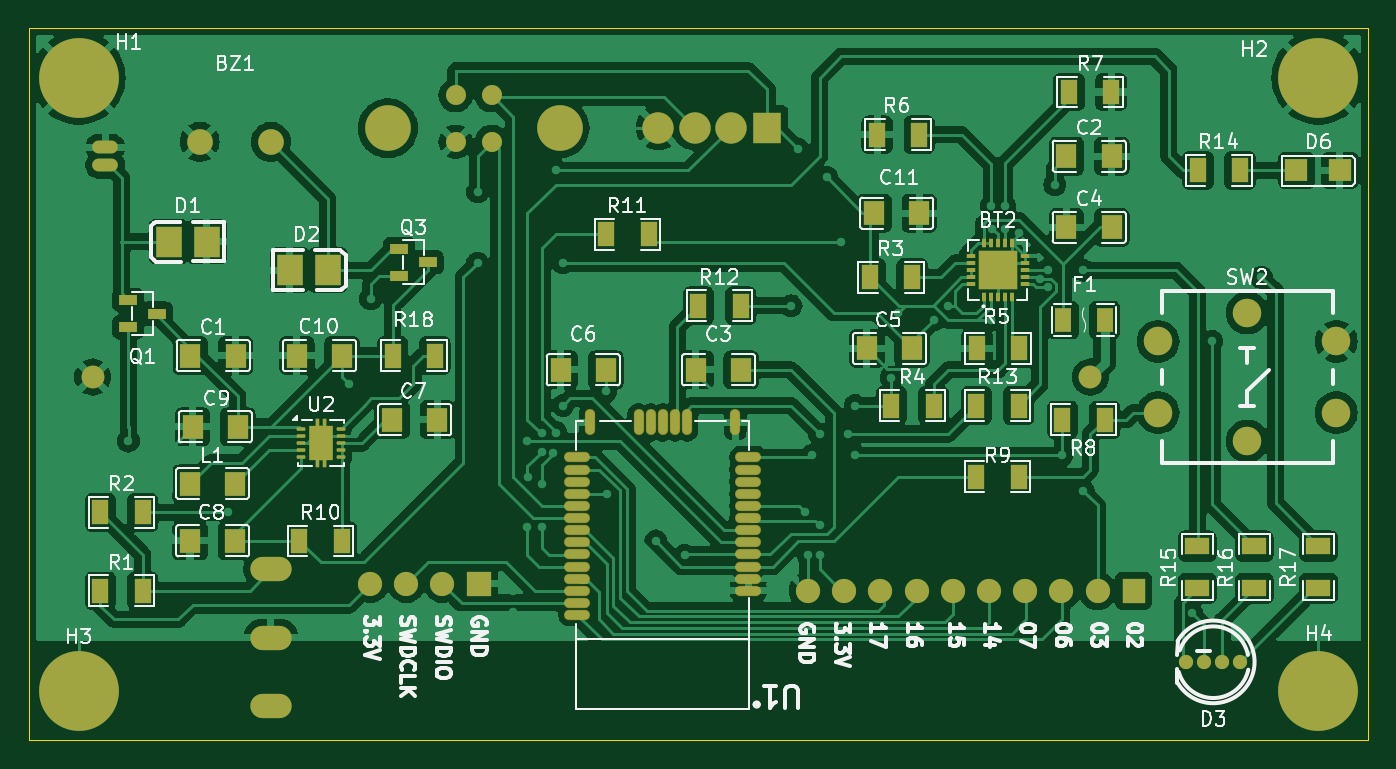
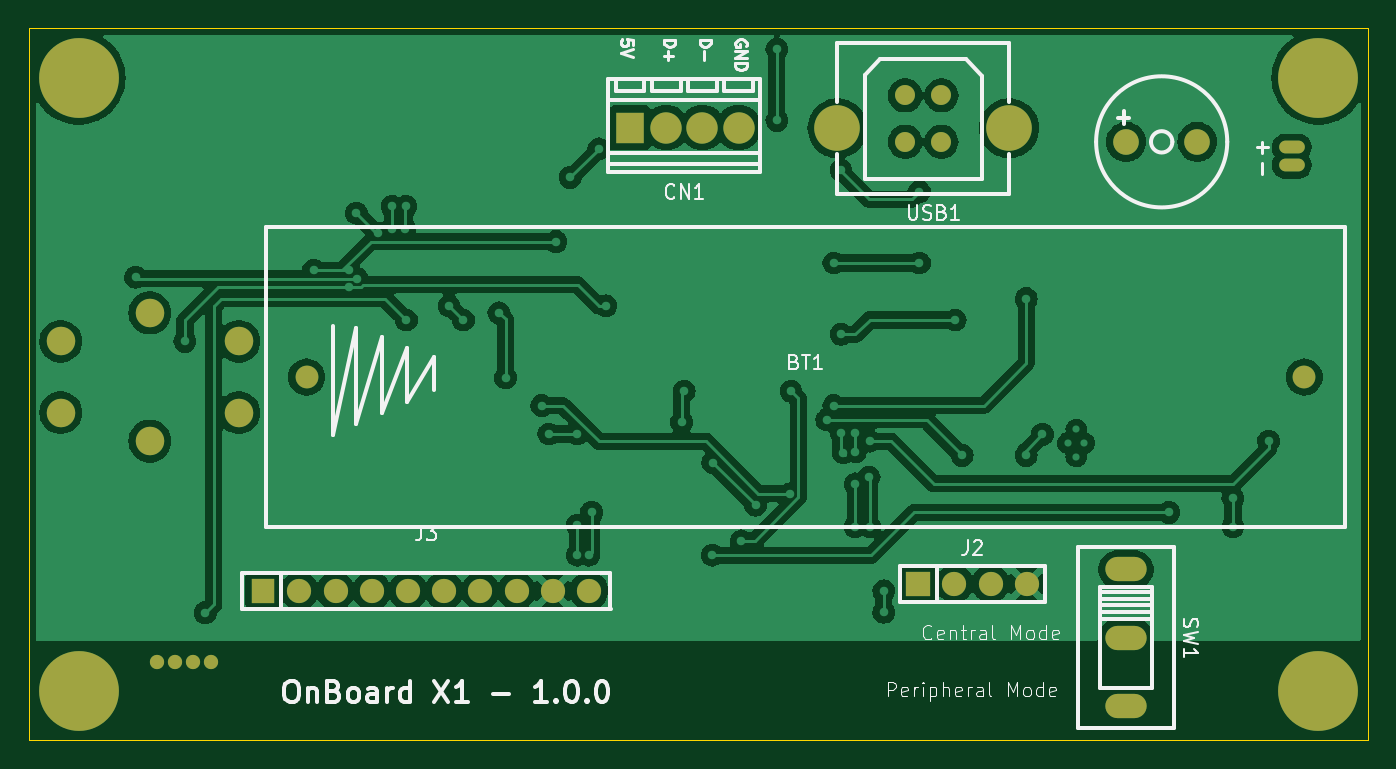
Circuit board: 9 layer files. Board 94.0 x 50.0 mm.
- bottom_copper: ef_hbmob-B_Cu.gbr (130491 bytes)
- bottom_mask: ef_hbmob-B_Mask.gbr (2402 bytes)
- paste: ef_hbmob-B_Paste.gbr (451 bytes)
- bottom_silk: ef_hbmob-B_Silkscreen.gbr (35191 bytes)
- outline: ef_hbmob-Edge_Cuts.gbr (603 bytes)
- top_copper: ef_hbmob-F_Cu.gbr (209067 bytes)
- top_mask: ef_hbmob-F_Mask.gbr (8132 bytes)
- paste: ef_hbmob-F_Paste.gbr (6044 bytes)
- top_silk: ef_hbmob-F_Silkscreen.gbr (95575 bytes)

=== bottom_copper: ef_hbmob-B_Cu.gbr (130491 bytes, source omitted) ===
=== bottom_mask: ef_hbmob-B_Mask.gbr ===
%TF.GenerationSoftware,KiCad,Pcbnew,8.0.1*%
%TF.CreationDate,2024-04-01T02:15:42+02:00*%
%TF.ProjectId,ef_hbmob,65665f68-626d-46f6-922e-6b696361645f,rev?*%
%TF.SameCoordinates,Original*%
%TF.FileFunction,Soldermask,Bot*%
%TF.FilePolarity,Negative*%
%FSLAX46Y46*%
G04 Gerber Fmt 4.6, Leading zero omitted, Abs format (unit mm)*
G04 Created by KiCad (PCBNEW 8.0.1) date 2024-04-01 02:15:42*
%MOMM*%
%LPD*%
G01*
G04 APERTURE LIST*
%ADD10C,2.000000*%
%ADD11C,3.600000*%
%ADD12C,5.600000*%
%ADD13O,1.000000X1.000000*%
%ADD14R,1.570000X1.700000*%
%ADD15C,1.700000*%
%ADD16R,2.000000X2.200000*%
%ADD17C,2.200000*%
%ADD18C,1.800000*%
%ADD19O,1.800000X0.900000*%
%ADD20R,1.700000X1.700000*%
%ADD21C,3.200000*%
%ADD22C,1.400000*%
%ADD23O,2.900000X1.700000*%
%ADD24C,1.600000*%
G04 APERTURE END LIST*
D10*
%TO.C,SW2*%
X140467157Y-61467157D03*
X140467157Y-70467157D03*
X146717157Y-68467157D03*
X134217157Y-68467157D03*
X146717157Y-63467157D03*
X134217157Y-63467157D03*
%TD*%
D11*
%TO.C,H1*%
X58467157Y-44967157D03*
D12*
X58467157Y-44967157D03*
%TD*%
D13*
%TO.C,D3*%
X137457157Y-85967157D03*
X136207157Y-85967157D03*
X138717157Y-85967157D03*
X139967157Y-85967157D03*
%TD*%
D11*
%TO.C,H3*%
X58467157Y-87967157D03*
D12*
X58467157Y-87967157D03*
%TD*%
D11*
%TO.C,H2*%
X145467157Y-44967157D03*
D12*
X145467157Y-44967157D03*
%TD*%
D14*
%TO.C,J3*%
X132507157Y-80967157D03*
D15*
X129967157Y-80967157D03*
X127427157Y-80967157D03*
X124887157Y-80967157D03*
X122347157Y-80967157D03*
X119807157Y-80967157D03*
X117267157Y-80967157D03*
X114727157Y-80967157D03*
X112187157Y-80967157D03*
X109647157Y-80967157D03*
%TD*%
D11*
%TO.C,H4*%
X145467157Y-87967157D03*
D12*
X145467157Y-87967157D03*
%TD*%
D16*
%TO.C,CN1*%
X106777157Y-48467157D03*
D17*
X104237157Y-48467157D03*
X101697157Y-48467157D03*
X99157157Y-48467157D03*
%TD*%
D18*
%TO.C,BZ1*%
X71967157Y-49467157D03*
X66967157Y-49467157D03*
%TD*%
D19*
%TO.C,M1*%
X60337157Y-51097157D03*
X60337157Y-49837157D03*
%TD*%
D20*
%TO.C,J2*%
X86547157Y-80467157D03*
D15*
X84007157Y-80467157D03*
X81467157Y-80467157D03*
X78927157Y-80467157D03*
%TD*%
D21*
%TO.C,USB1*%
X92217157Y-48507157D03*
X80177157Y-48507157D03*
D22*
X84927157Y-46207157D03*
X87467157Y-46207157D03*
X87467157Y-49467157D03*
X84927157Y-49467157D03*
%TD*%
D23*
%TO.C,SW1*%
X71967157Y-79467157D03*
X71967157Y-84267157D03*
X71967157Y-89067157D03*
%TD*%
D24*
%TO.C,BT1*%
X129467157Y-65967157D03*
X59467157Y-65967157D03*
%TD*%
M02*

=== paste: ef_hbmob-B_Paste.gbr ===
%TF.GenerationSoftware,KiCad,Pcbnew,8.0.1*%
%TF.CreationDate,2024-04-01T02:15:42+02:00*%
%TF.ProjectId,ef_hbmob,65665f68-626d-46f6-922e-6b696361645f,rev?*%
%TF.SameCoordinates,Original*%
%TF.FileFunction,Paste,Bot*%
%TF.FilePolarity,Positive*%
%FSLAX46Y46*%
G04 Gerber Fmt 4.6, Leading zero omitted, Abs format (unit mm)*
G04 Created by KiCad (PCBNEW 8.0.1) date 2024-04-01 02:15:42*
%MOMM*%
%LPD*%
G01*
G04 APERTURE LIST*
G04 APERTURE END LIST*
M02*

=== bottom_silk: ef_hbmob-B_Silkscreen.gbr (35191 bytes, source omitted) ===
=== outline: ef_hbmob-Edge_Cuts.gbr ===
%TF.GenerationSoftware,KiCad,Pcbnew,8.0.1*%
%TF.CreationDate,2024-04-01T02:15:42+02:00*%
%TF.ProjectId,ef_hbmob,65665f68-626d-46f6-922e-6b696361645f,rev?*%
%TF.SameCoordinates,Original*%
%TF.FileFunction,Profile,NP*%
%FSLAX46Y46*%
G04 Gerber Fmt 4.6, Leading zero omitted, Abs format (unit mm)*
G04 Created by KiCad (PCBNEW 8.0.1) date 2024-04-01 02:15:42*
%MOMM*%
%LPD*%
G01*
G04 APERTURE LIST*
%TA.AperFunction,Profile*%
%ADD10C,0.050000*%
%TD*%
G04 APERTURE END LIST*
D10*
X54967157Y-41467157D02*
X148967157Y-41467157D01*
X148967157Y-91467157D01*
X54967157Y-91467157D01*
X54967157Y-41467157D01*
M02*

=== top_copper: ef_hbmob-F_Cu.gbr (209067 bytes, source omitted) ===
=== top_mask: ef_hbmob-F_Mask.gbr (8132 bytes, source omitted) ===
=== paste: ef_hbmob-F_Paste.gbr ===
%TF.GenerationSoftware,KiCad,Pcbnew,8.0.1*%
%TF.CreationDate,2024-04-01T02:15:42+02:00*%
%TF.ProjectId,ef_hbmob,65665f68-626d-46f6-922e-6b696361645f,rev?*%
%TF.SameCoordinates,Original*%
%TF.FileFunction,Paste,Top*%
%TF.FilePolarity,Positive*%
%FSLAX46Y46*%
G04 Gerber Fmt 4.6, Leading zero omitted, Abs format (unit mm)*
G04 Created by KiCad (PCBNEW 8.0.1) date 2024-04-01 02:15:42*
%MOMM*%
%LPD*%
G01*
G04 APERTURE LIST*
G04 Aperture macros list*
%AMRoundRect*
0 Rectangle with rounded corners*
0 $1 Rounding radius*
0 $2 $3 $4 $5 $6 $7 $8 $9 X,Y pos of 4 corners*
0 Add a 4 corners polygon primitive as box body*
4,1,4,$2,$3,$4,$5,$6,$7,$8,$9,$2,$3,0*
0 Add four circle primitives for the rounded corners*
1,1,$1+$1,$2,$3*
1,1,$1+$1,$4,$5*
1,1,$1+$1,$6,$7*
1,1,$1+$1,$8,$9*
0 Add four rect primitives between the rounded corners*
20,1,$1+$1,$2,$3,$4,$5,0*
20,1,$1+$1,$4,$5,$6,$7,0*
20,1,$1+$1,$6,$7,$8,$9,0*
20,1,$1+$1,$8,$9,$2,$3,0*%
G04 Aperture macros list end*
%ADD10R,1.210000X1.700000*%
%ADD11R,1.490000X1.730000*%
%ADD12R,1.790000X2.200000*%
%ADD13R,1.700000X1.210000*%
%ADD14R,1.250000X0.700000*%
%ADD15RoundRect,0.025000X-0.100000X-0.145000X0.100000X-0.145000X0.100000X0.145000X-0.100000X0.145000X0*%
%ADD16RoundRect,0.106000X-0.644000X-0.424000X0.644000X-0.424000X0.644000X0.424000X-0.644000X0.424000X0*%
%ADD17RoundRect,0.060000X-0.240000X-0.060000X0.240000X-0.060000X0.240000X0.060000X-0.240000X0.060000X0*%
%ADD18R,1.190000X1.730000*%
%ADD19R,0.280000X0.660000*%
%ADD20R,0.660000X0.280000*%
%ADD21R,2.700000X2.700000*%
%ADD22O,1.700000X0.600000*%
%ADD23O,0.600000X1.700000*%
%ADD24R,1.630000X1.600000*%
G04 APERTURE END LIST*
D10*
%TO.C,R11*%
X95507157Y-55967157D03*
X98467157Y-55967157D03*
%TD*%
%TO.C,R18*%
X80507157Y-64467157D03*
X83467157Y-64467157D03*
%TD*%
%TO.C,R8*%
X127507157Y-68967157D03*
X130467157Y-68967157D03*
%TD*%
D11*
%TO.C,C9*%
X66467157Y-69467157D03*
X69647157Y-69467157D03*
%TD*%
D12*
%TO.C,D1*%
X64787157Y-56467157D03*
X67467157Y-56467157D03*
%TD*%
D13*
%TO.C,R17*%
X145467157Y-80797157D03*
X145467157Y-77837157D03*
%TD*%
D10*
%TO.C,R7*%
X130927157Y-45967157D03*
X127967157Y-45967157D03*
%TD*%
%TO.C,R5*%
X121507157Y-63967157D03*
X124467157Y-63967157D03*
%TD*%
D14*
%TO.C,Q3*%
X80967157Y-56967157D03*
X80967157Y-58867157D03*
X82967157Y-57917157D03*
%TD*%
D11*
%TO.C,C8*%
X69467157Y-77467157D03*
X66287157Y-77467157D03*
%TD*%
D15*
%TO.C,U2*%
X75217157Y-69067157D03*
X75217157Y-72127157D03*
D16*
X75467157Y-69967157D03*
X75467157Y-71227157D03*
D15*
X75717157Y-69067157D03*
X75717157Y-72127157D03*
D17*
X74067157Y-69597157D03*
X74067157Y-70097157D03*
X74067157Y-70597157D03*
X74067157Y-71097157D03*
X74067157Y-71597157D03*
X76867157Y-71597157D03*
X76867157Y-71097157D03*
X76867157Y-70597157D03*
X76867157Y-70097157D03*
X76867157Y-69597157D03*
%TD*%
D11*
%TO.C,C5*%
X113787157Y-63967157D03*
X116967157Y-63967157D03*
%TD*%
D10*
%TO.C,R1*%
X60007157Y-80967157D03*
X62967157Y-80967157D03*
%TD*%
D11*
%TO.C,C2*%
X127787157Y-50467157D03*
X130967157Y-50467157D03*
%TD*%
%TO.C,C11*%
X114287157Y-54467157D03*
X117467157Y-54467157D03*
%TD*%
%TO.C,C10*%
X73787157Y-64467157D03*
X76967157Y-64467157D03*
%TD*%
D12*
%TO.C,D2*%
X75967157Y-58467157D03*
X73287157Y-58467157D03*
%TD*%
D18*
%TO.C,F1*%
X130467157Y-61967157D03*
X127567157Y-61967157D03*
%TD*%
D11*
%TO.C,C3*%
X101787157Y-65467157D03*
X104967157Y-65467157D03*
%TD*%
D10*
%TO.C,R3*%
X114007157Y-58967157D03*
X116967157Y-58967157D03*
%TD*%
D14*
%TO.C,Q1*%
X61967157Y-60567157D03*
X61967157Y-62467157D03*
X63967157Y-61517157D03*
%TD*%
D11*
%TO.C,C6*%
X92287157Y-65467157D03*
X95467157Y-65467157D03*
%TD*%
%TO.C,C1*%
X66320000Y-64467157D03*
X69500000Y-64467157D03*
%TD*%
D13*
%TO.C,R16*%
X140967157Y-80797157D03*
X140967157Y-77837157D03*
%TD*%
D10*
%TO.C,R14*%
X139967157Y-51467157D03*
X137007157Y-51467157D03*
%TD*%
%TO.C,R10*%
X73967157Y-77467157D03*
X76927157Y-77467157D03*
%TD*%
D19*
%TO.C,BT2*%
X121967157Y-60377157D03*
X122467157Y-60377157D03*
X122967157Y-60377157D03*
X123467157Y-60377157D03*
X123967157Y-60377157D03*
D20*
X124877157Y-59467157D03*
X124877157Y-58967157D03*
X124877157Y-58467157D03*
X124877157Y-57967157D03*
X124877157Y-57467157D03*
D19*
X123967157Y-56557157D03*
X123467157Y-56557157D03*
X122967157Y-56557157D03*
X122467157Y-56557157D03*
X121967157Y-56557157D03*
D20*
X121057157Y-57467157D03*
X121057157Y-57967157D03*
X121057157Y-58467157D03*
X121057157Y-58967157D03*
X121057157Y-59467157D03*
D21*
X122967157Y-58467157D03*
%TD*%
D11*
%TO.C,C4*%
X127787157Y-55467157D03*
X130967157Y-55467157D03*
%TD*%
D22*
%TO.C,U1*%
X105467157Y-80967157D03*
X105467157Y-80116834D03*
X105467157Y-79266543D03*
X105467157Y-78416253D03*
X105467157Y-77565962D03*
X105467157Y-76715672D03*
X105467157Y-75865382D03*
X105467157Y-75015091D03*
X105467157Y-74164801D03*
X105467157Y-73314510D03*
X105467157Y-72464220D03*
X105467157Y-71607730D03*
D23*
X104561442Y-69157717D03*
X101163348Y-69157717D03*
X100313825Y-69157717D03*
X99464302Y-69157717D03*
X98614778Y-69157717D03*
X97765255Y-69157717D03*
X94366687Y-69157717D03*
D22*
X93467158Y-71613930D03*
X93467158Y-72464223D03*
X93467158Y-73314516D03*
X93467158Y-74164809D03*
X93467158Y-75015101D03*
X93467158Y-75865394D03*
X93467158Y-76715687D03*
X93467158Y-77565980D03*
X93467158Y-78416273D03*
X93467158Y-79266566D03*
X93467158Y-80116859D03*
X93467158Y-80967152D03*
X93467158Y-81817445D03*
X93467158Y-82667738D03*
%TD*%
D10*
%TO.C,R9*%
X124427157Y-72967157D03*
X121467157Y-72967157D03*
%TD*%
D11*
%TO.C,L1*%
X66287157Y-73467157D03*
X69467157Y-73467157D03*
%TD*%
D24*
%TO.C,D6*%
X146967157Y-51467157D03*
X143927157Y-51467157D03*
%TD*%
D10*
%TO.C,R13*%
X124427157Y-67967157D03*
X121467157Y-67967157D03*
%TD*%
D11*
%TO.C,C7*%
X80467157Y-68967157D03*
X83647157Y-68967157D03*
%TD*%
D13*
%TO.C,R15*%
X136967157Y-80797157D03*
X136967157Y-77837157D03*
%TD*%
D10*
%TO.C,R6*%
X114507157Y-48967157D03*
X117467157Y-48967157D03*
%TD*%
%TO.C,R4*%
X115507157Y-67967157D03*
X118467157Y-67967157D03*
%TD*%
%TO.C,R2*%
X60007157Y-75467157D03*
X62967157Y-75467157D03*
%TD*%
%TO.C,R12*%
X104927157Y-60967157D03*
X101967157Y-60967157D03*
%TD*%
M02*

=== top_silk: ef_hbmob-F_Silkscreen.gbr (95575 bytes, source omitted) ===
